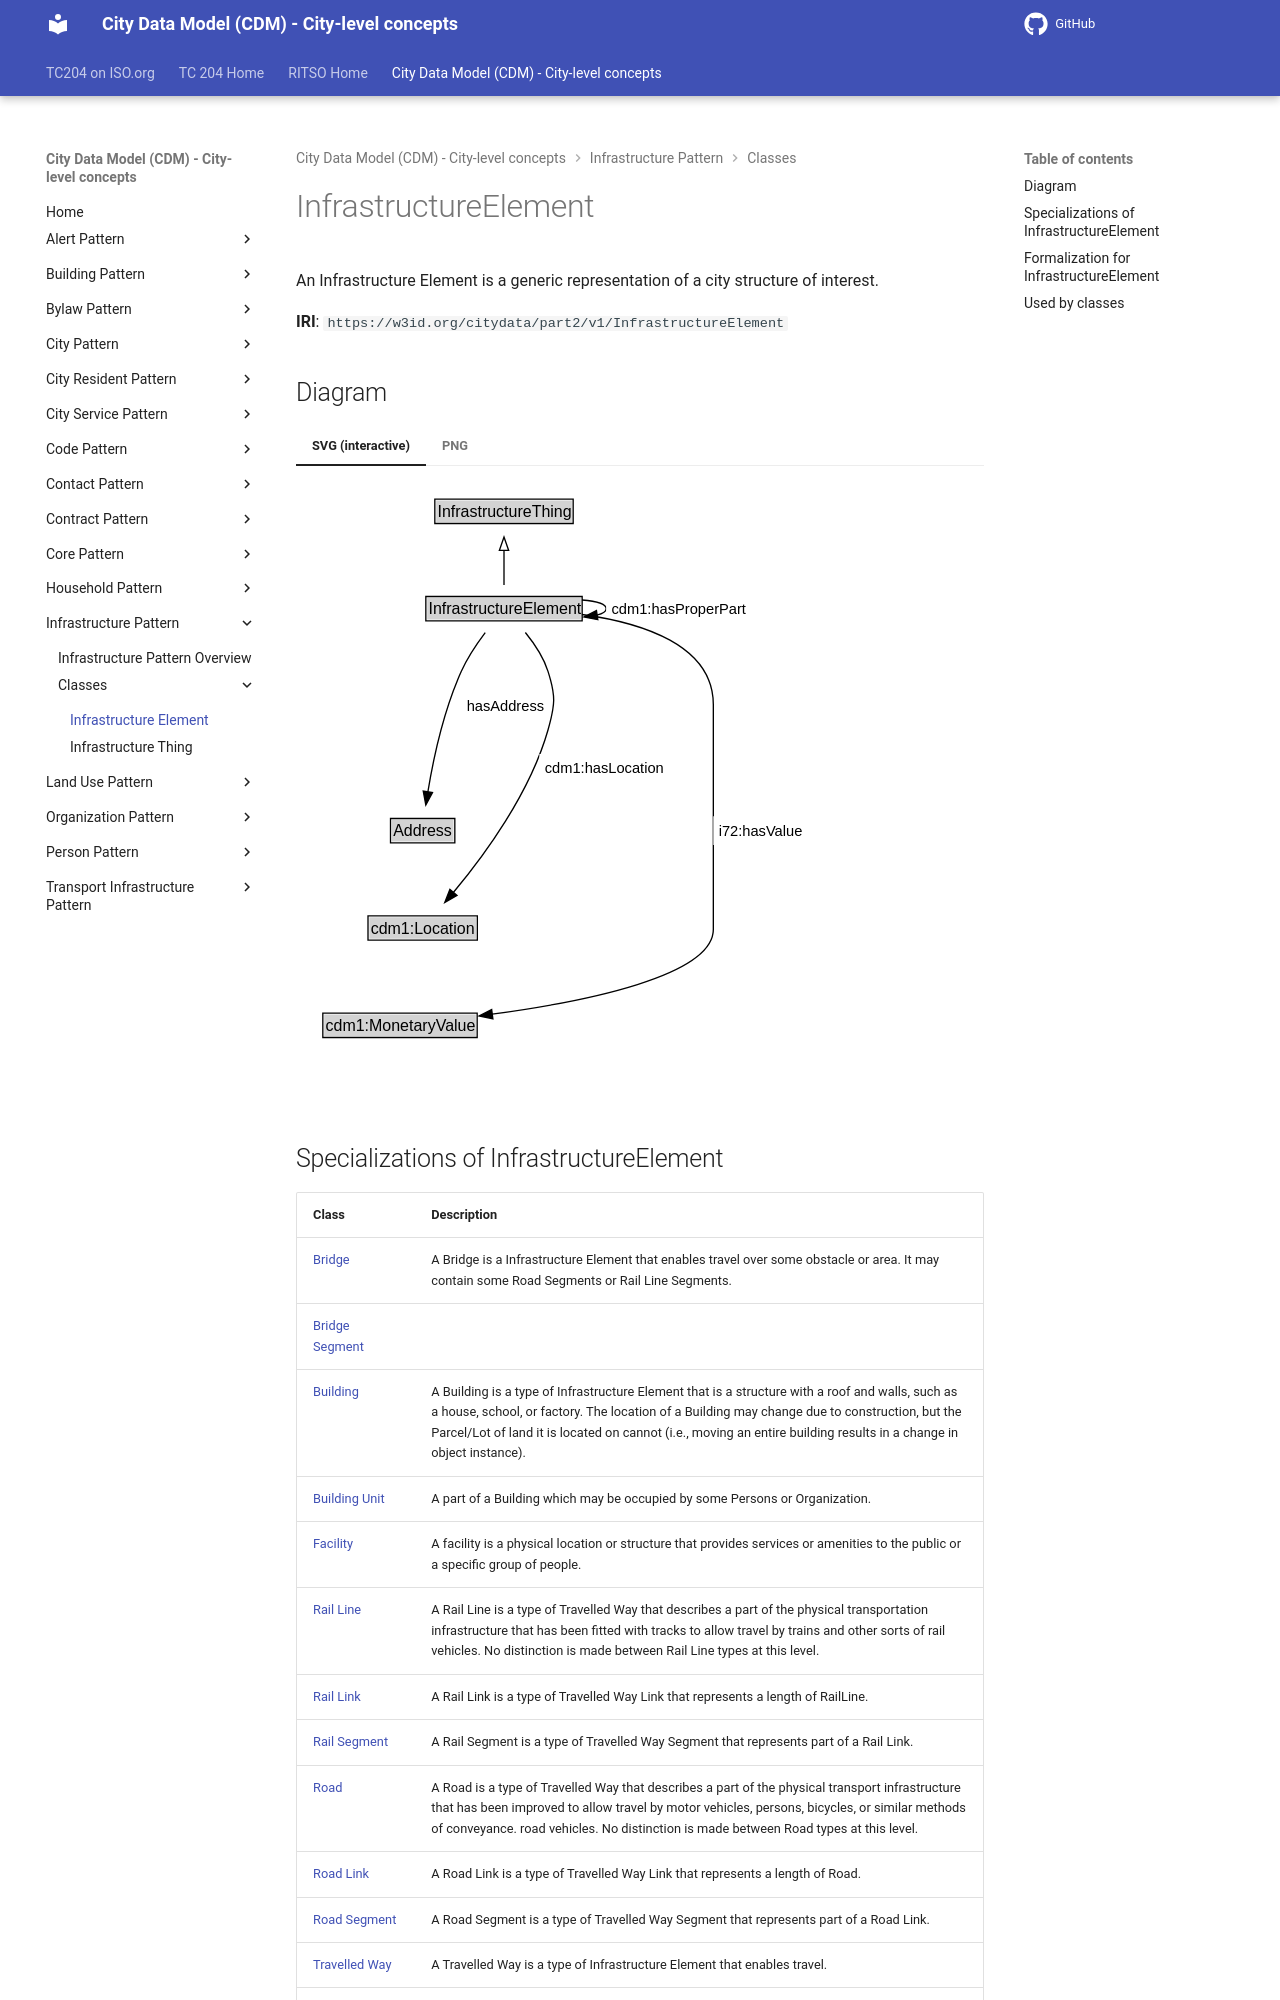

repository: ISO-TC204/ontology-cdm-p2 · page: v1.3.2-alpha.1/classes/InfrastructureElement/index.html · generator: mkdocs

# InfrastructureElement

An Infrastructure Element is a generic representation of a city structure of interest.

**IRI**: `https://w3id.org/citydata/part2/v1/InfrastructureElement`


## Diagram

=== "SVG (interactive)"
